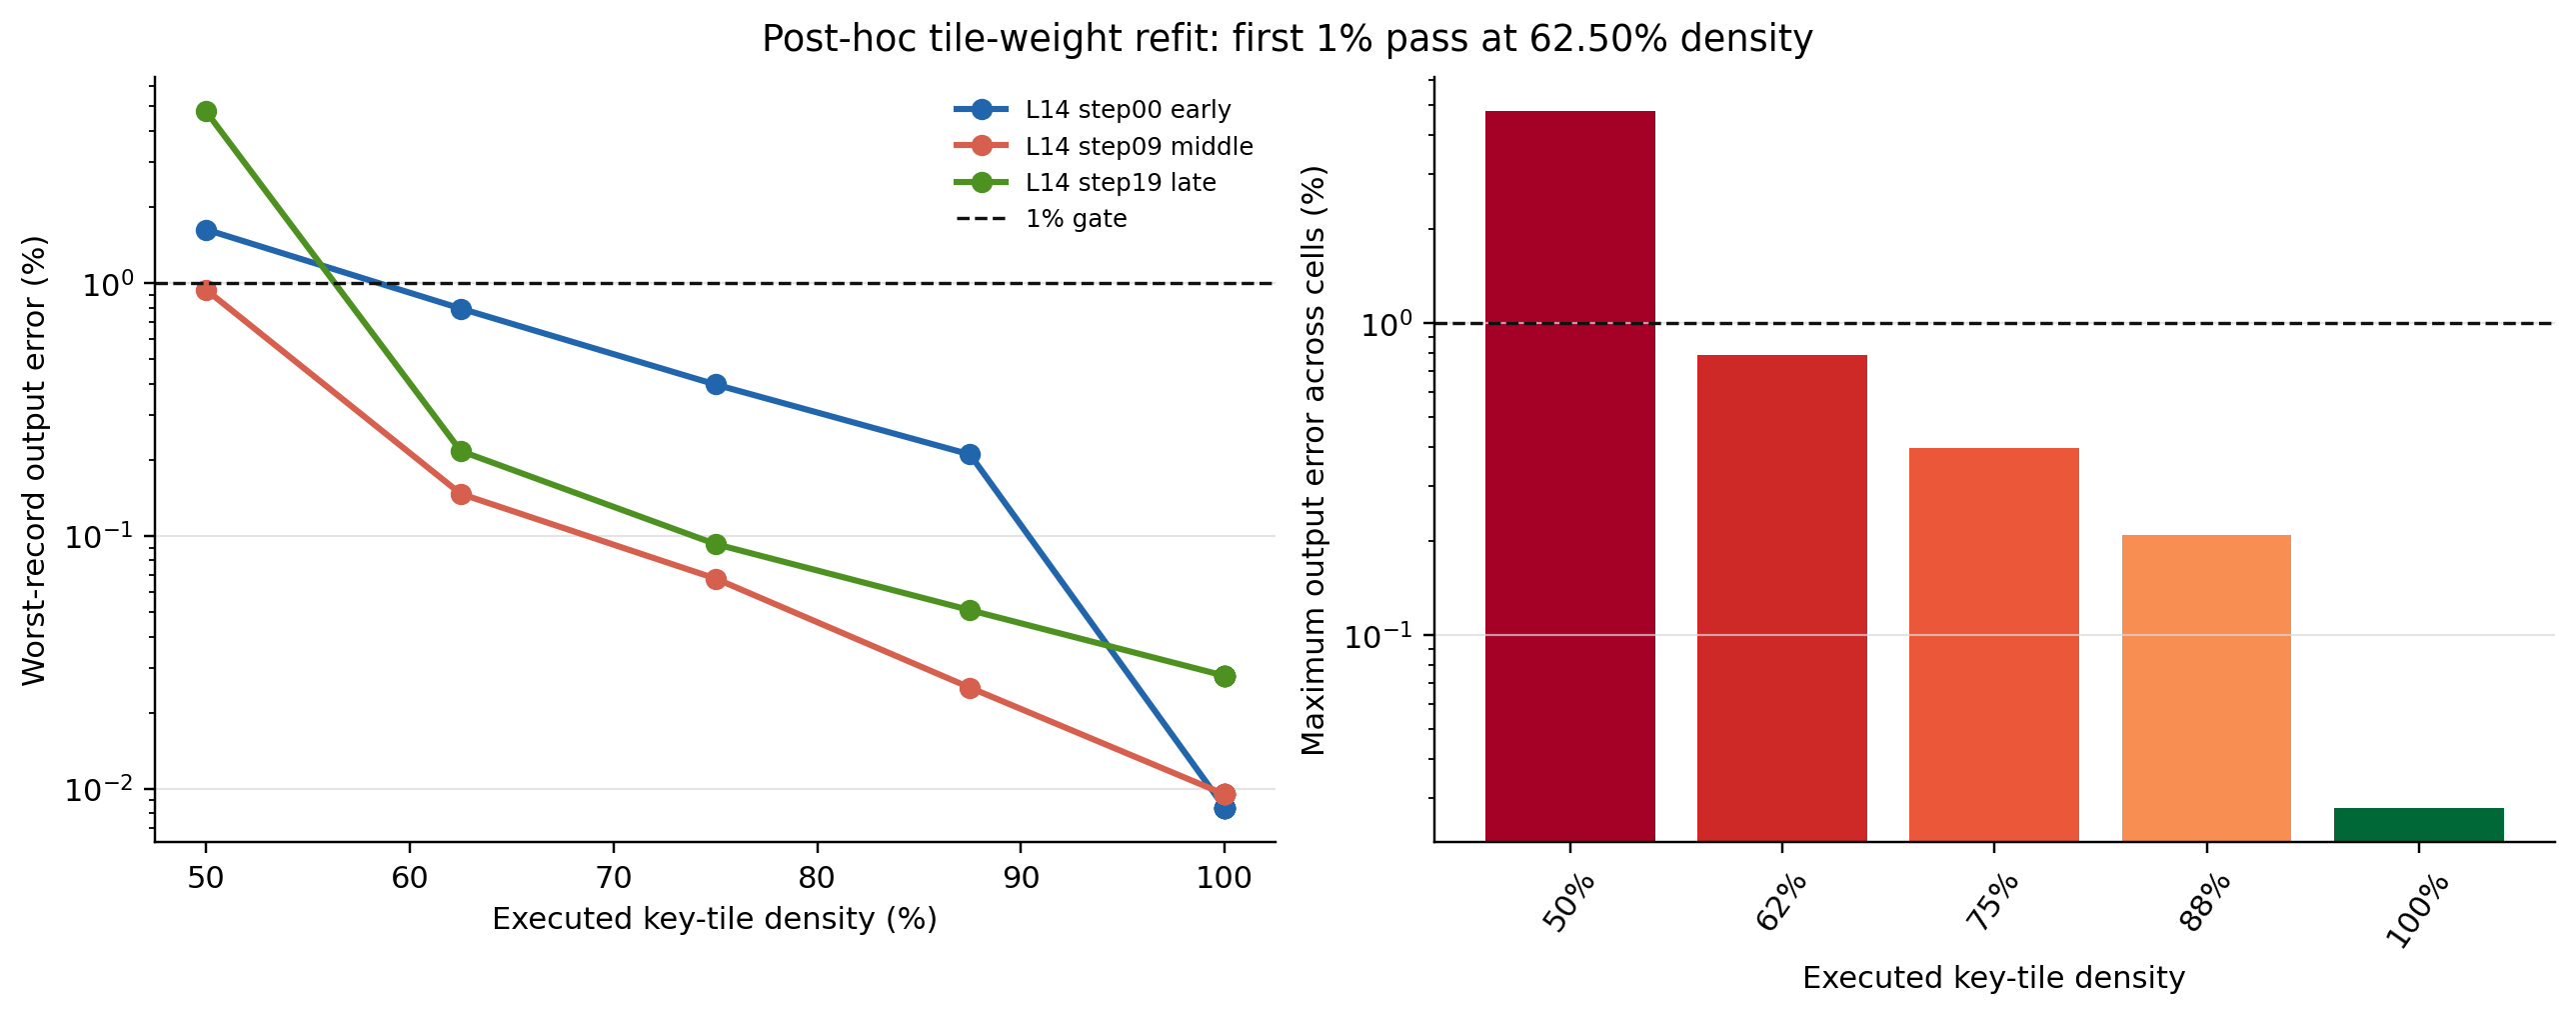

Values plotted in this chart, from the file beside it:
sample_id, cell, head, tile_index, mode, tile_density, output_relative_l2, dynamic_tile_scalars, ideal_tile_arithmetic_speedup_upper_boun…, claim_warning
s01_p01_seed20260740, layer14_step00_early, 2, 1, binary support, 0.5, 0.02807, 0, 2.0, post-hoc dense-AV oracle; speed ignores …
s01_p01_seed20260740, layer14_step00_early, 2, 1, raw weighted top-k 1x, 0.5, 0.02677, 1024, 2.0, post-hoc dense-AV oracle; speed ignores …
s01_p01_seed20260740, layer14_step00_early, 2, 1, refit weighted top-k 1x, 0.5, 0.01627, 1024, 2.0, post-hoc dense-AV oracle; speed ignores …
s01_p01_seed20260740, layer14_step00_early, 2, 1, raw weighted top-k 1.25x, 0.625, 0.01447, 1280, 1.6, post-hoc dense-AV oracle; speed ignores …
s01_p01_seed20260740, layer14_step00_early, 2, 1, refit weighted top-k 1.25x, 0.625, 0.007928, 1280, 1.6, post-hoc dense-AV oracle; speed ignores …
s01_p01_seed20260740, layer14_step00_early, 2, 1, raw weighted top-k 1.5x, 0.75, 0.008881, 1536, 1.333, post-hoc dense-AV oracle; speed ignores …
s01_p01_seed20260740, layer14_step00_early, 2, 1, refit weighted top-k 1.5x, 0.75, 0.003971, 1536, 1.333, post-hoc dense-AV oracle; speed ignores …
s01_p01_seed20260740, layer14_step00_early, 2, 1, raw weighted top-k 1.75x, 0.875, 0.00405, 1792, 1.143, post-hoc dense-AV oracle; speed ignores …
s01_p01_seed20260740, layer14_step00_early, 2, 1, refit weighted top-k 1.75x, 0.875, 0.0021, 1792, 1.143, post-hoc dense-AV oracle; speed ignores …
s01_p01_seed20260740, layer14_step00_early, 2, 1, raw weighted top-k 2x, 1.0, 0.001558, 2048, 1.0, post-hoc dense-AV oracle; speed ignores …
s01_p01_seed20260740, layer14_step00_early, 2, 1, refit weighted top-k 2x, 1.0, 8.429002731770784e-05, 2048, 1.0, post-hoc dense-AV oracle; speed ignores …
s01_p01_seed20260740, layer14_step00_early, 2, 1, raw weighted top-k 2.25x, 1.0, 0.001558, 2048, 1.0, post-hoc dense-AV oracle; speed ignores …
s01_p01_seed20260740, layer14_step00_early, 2, 1, refit weighted top-k 2.25x, 1.0, 8.429002731770784e-05, 2048, 1.0, post-hoc dense-AV oracle; speed ignores …
s01_p01_seed20260740, layer14_step00_early, 2, 1, raw weighted top-k 2.5x, 1.0, 0.001558, 2048, 1.0, post-hoc dense-AV oracle; speed ignores …
s01_p01_seed20260740, layer14_step00_early, 2, 1, refit weighted top-k 2.5x, 1.0, 8.429002731770784e-05, 2048, 1.0, post-hoc dense-AV oracle; speed ignores …
s01_p01_seed20260740, layer14_step00_early, 2, 1, raw weighted top-k 2.75x, 1.0, 0.001558, 2048, 1.0, post-hoc dense-AV oracle; speed ignores …
s01_p01_seed20260740, layer14_step00_early, 2, 1, refit weighted top-k 2.75x, 1.0, 8.429002731770784e-05, 2048, 1.0, post-hoc dense-AV oracle; speed ignores …
s01_p01_seed20260740, layer14_step00_early, 2, 1, raw weighted top-k 3x, 1.0, 0.001558, 2048, 1.0, post-hoc dense-AV oracle; speed ignores …
s01_p01_seed20260740, layer14_step00_early, 2, 1, refit weighted top-k 3x, 1.0, 8.429002731770784e-05, 2048, 1.0, post-hoc dense-AV oracle; speed ignores …
s01_p01_seed20260740, layer14_step00_early, 2, 1, raw weighted top-k 3.25x, 1.0, 0.001558, 2048, 1.0, post-hoc dense-AV oracle; speed ignores …
s01_p01_seed20260740, layer14_step00_early, 2, 1, refit weighted top-k 3.25x, 1.0, 8.429002731770784e-05, 2048, 1.0, post-hoc dense-AV oracle; speed ignores …
s01_p01_seed20260740, layer14_step00_early, 2, 1, raw weighted top-k 3.5x, 1.0, 0.001558, 2048, 1.0, post-hoc dense-AV oracle; speed ignores …
s01_p01_seed20260740, layer14_step00_early, 2, 1, refit weighted top-k 3.5x, 1.0, 8.429002731770784e-05, 2048, 1.0, post-hoc dense-AV oracle; speed ignores …
s01_p01_seed20260740, layer14_step00_early, 2, 1, raw weighted top-k 3.75x, 1.0, 0.001558, 2048, 1.0, post-hoc dense-AV oracle; speed ignores …
s01_p01_seed20260740, layer14_step00_early, 2, 1, refit weighted top-k 3.75x, 1.0, 8.429002731770784e-05, 2048, 1.0, post-hoc dense-AV oracle; speed ignores …
s01_p01_seed20260740, layer14_step00_early, 2, 1, raw weighted top-k 4x, 1.0, 0.001558, 2048, 1.0, post-hoc dense-AV oracle; speed ignores …
s01_p01_seed20260740, layer14_step00_early, 2, 1, refit weighted top-k 4x, 1.0, 8.429002731770784e-05, 2048, 1.0, post-hoc dense-AV oracle; speed ignores …
s01_p01_seed20260740, layer14_step00_early, 2, 1, continuous fractional, 1.0, 0.001558, 2048, 1.0, post-hoc dense-AV oracle; speed ignores …
s01_p01_seed20260740, layer14_step09_middle, 2, 1, binary support, 0.5, 0.008314, 0, 2.0, post-hoc dense-AV oracle; speed ignores …
s01_p01_seed20260740, layer14_step09_middle, 2, 1, raw weighted top-k 1x, 0.5, 0.01989, 1024, 2.0, post-hoc dense-AV oracle; speed ignores …
s01_p01_seed20260740, layer14_step09_middle, 2, 1, refit weighted top-k 1x, 0.5, 0.009402, 1024, 2.0, post-hoc dense-AV oracle; speed ignores …
s01_p01_seed20260740, layer14_step09_middle, 2, 1, raw weighted top-k 1.25x, 0.625, 0.001623, 1280, 1.6, post-hoc dense-AV oracle; speed ignores …
s01_p01_seed20260740, layer14_step09_middle, 2, 1, refit weighted top-k 1.25x, 0.625, 0.001468, 1280, 1.6, post-hoc dense-AV oracle; speed ignores …
s01_p01_seed20260740, layer14_step09_middle, 2, 1, raw weighted top-k 1.5x, 0.75, 0.001592, 1536, 1.333, post-hoc dense-AV oracle; speed ignores …
s01_p01_seed20260740, layer14_step09_middle, 2, 1, refit weighted top-k 1.5x, 0.75, 0.0006788, 1536, 1.333, post-hoc dense-AV oracle; speed ignores …
s01_p01_seed20260740, layer14_step09_middle, 2, 1, raw weighted top-k 1.75x, 0.875, 0.00159, 1792, 1.143, post-hoc dense-AV oracle; speed ignores …
s01_p01_seed20260740, layer14_step09_middle, 2, 1, refit weighted top-k 1.75x, 0.875, 0.0002514, 1792, 1.143, post-hoc dense-AV oracle; speed ignores …
s01_p01_seed20260740, layer14_step09_middle, 2, 1, raw weighted top-k 2x, 1.0, 0.001589, 2048, 1.0, post-hoc dense-AV oracle; speed ignores …
s01_p01_seed20260740, layer14_step09_middle, 2, 1, refit weighted top-k 2x, 1.0, 9.520779454949888e-05, 2048, 1.0, post-hoc dense-AV oracle; speed ignores …
s01_p01_seed20260740, layer14_step09_middle, 2, 1, raw weighted top-k 2.25x, 1.0, 0.001589, 2048, 1.0, post-hoc dense-AV oracle; speed ignores …
s01_p01_seed20260740, layer14_step09_middle, 2, 1, refit weighted top-k 2.25x, 1.0, 9.520779454949888e-05, 2048, 1.0, post-hoc dense-AV oracle; speed ignores …
s01_p01_seed20260740, layer14_step09_middle, 2, 1, raw weighted top-k 2.5x, 1.0, 0.001589, 2048, 1.0, post-hoc dense-AV oracle; speed ignores …
s01_p01_seed20260740, layer14_step09_middle, 2, 1, refit weighted top-k 2.5x, 1.0, 9.520779454949888e-05, 2048, 1.0, post-hoc dense-AV oracle; speed ignores …
s01_p01_seed20260740, layer14_step09_middle, 2, 1, raw weighted top-k 2.75x, 1.0, 0.001589, 2048, 1.0, post-hoc dense-AV oracle; speed ignores …
s01_p01_seed20260740, layer14_step09_middle, 2, 1, refit weighted top-k 2.75x, 1.0, 9.520779454949888e-05, 2048, 1.0, post-hoc dense-AV oracle; speed ignores …
s01_p01_seed20260740, layer14_step09_middle, 2, 1, raw weighted top-k 3x, 1.0, 0.001589, 2048, 1.0, post-hoc dense-AV oracle; speed ignores …
s01_p01_seed20260740, layer14_step09_middle, 2, 1, refit weighted top-k 3x, 1.0, 9.520779454949888e-05, 2048, 1.0, post-hoc dense-AV oracle; speed ignores …
s01_p01_seed20260740, layer14_step09_middle, 2, 1, raw weighted top-k 3.25x, 1.0, 0.001589, 2048, 1.0, post-hoc dense-AV oracle; speed ignores …
s01_p01_seed20260740, layer14_step09_middle, 2, 1, refit weighted top-k 3.25x, 1.0, 9.520779454949888e-05, 2048, 1.0, post-hoc dense-AV oracle; speed ignores …
s01_p01_seed20260740, layer14_step09_middle, 2, 1, raw weighted top-k 3.5x, 1.0, 0.001589, 2048, 1.0, post-hoc dense-AV oracle; speed ignores …
s01_p01_seed20260740, layer14_step09_middle, 2, 1, refit weighted top-k 3.5x, 1.0, 9.520779454949888e-05, 2048, 1.0, post-hoc dense-AV oracle; speed ignores …
s01_p01_seed20260740, layer14_step09_middle, 2, 1, raw weighted top-k 3.75x, 1.0, 0.001589, 2048, 1.0, post-hoc dense-AV oracle; speed ignores …
s01_p01_seed20260740, layer14_step09_middle, 2, 1, refit weighted top-k 3.75x, 1.0, 9.520779454949888e-05, 2048, 1.0, post-hoc dense-AV oracle; speed ignores …
s01_p01_seed20260740, layer14_step09_middle, 2, 1, raw weighted top-k 4x, 1.0, 0.001589, 2048, 1.0, post-hoc dense-AV oracle; speed ignores …
s01_p01_seed20260740, layer14_step09_middle, 2, 1, refit weighted top-k 4x, 1.0, 9.520779454949888e-05, 2048, 1.0, post-hoc dense-AV oracle; speed ignores …
s01_p01_seed20260740, layer14_step09_middle, 2, 1, continuous fractional, 1.0, 0.001589, 2048, 1.0, post-hoc dense-AV oracle; speed ignores …
s00_p00_seed20260740, layer14_step19_late, 2, 1, binary support, 0.5, 0.01643, 0, 2.0, post-hoc dense-AV oracle; speed ignores …
s00_p00_seed20260740, layer14_step19_late, 2, 1, raw weighted top-k 1x, 0.5, 0.076, 1024, 2.0, post-hoc dense-AV oracle; speed ignores …
s00_p00_seed20260740, layer14_step19_late, 2, 1, refit weighted top-k 1x, 0.5, 0.04767, 1024, 2.0, post-hoc dense-AV oracle; speed ignores …
s00_p00_seed20260740, layer14_step19_late, 2, 1, raw weighted top-k 1.25x, 0.625, 0.006003, 1280, 1.6, post-hoc dense-AV oracle; speed ignores …
... 24 more rows
